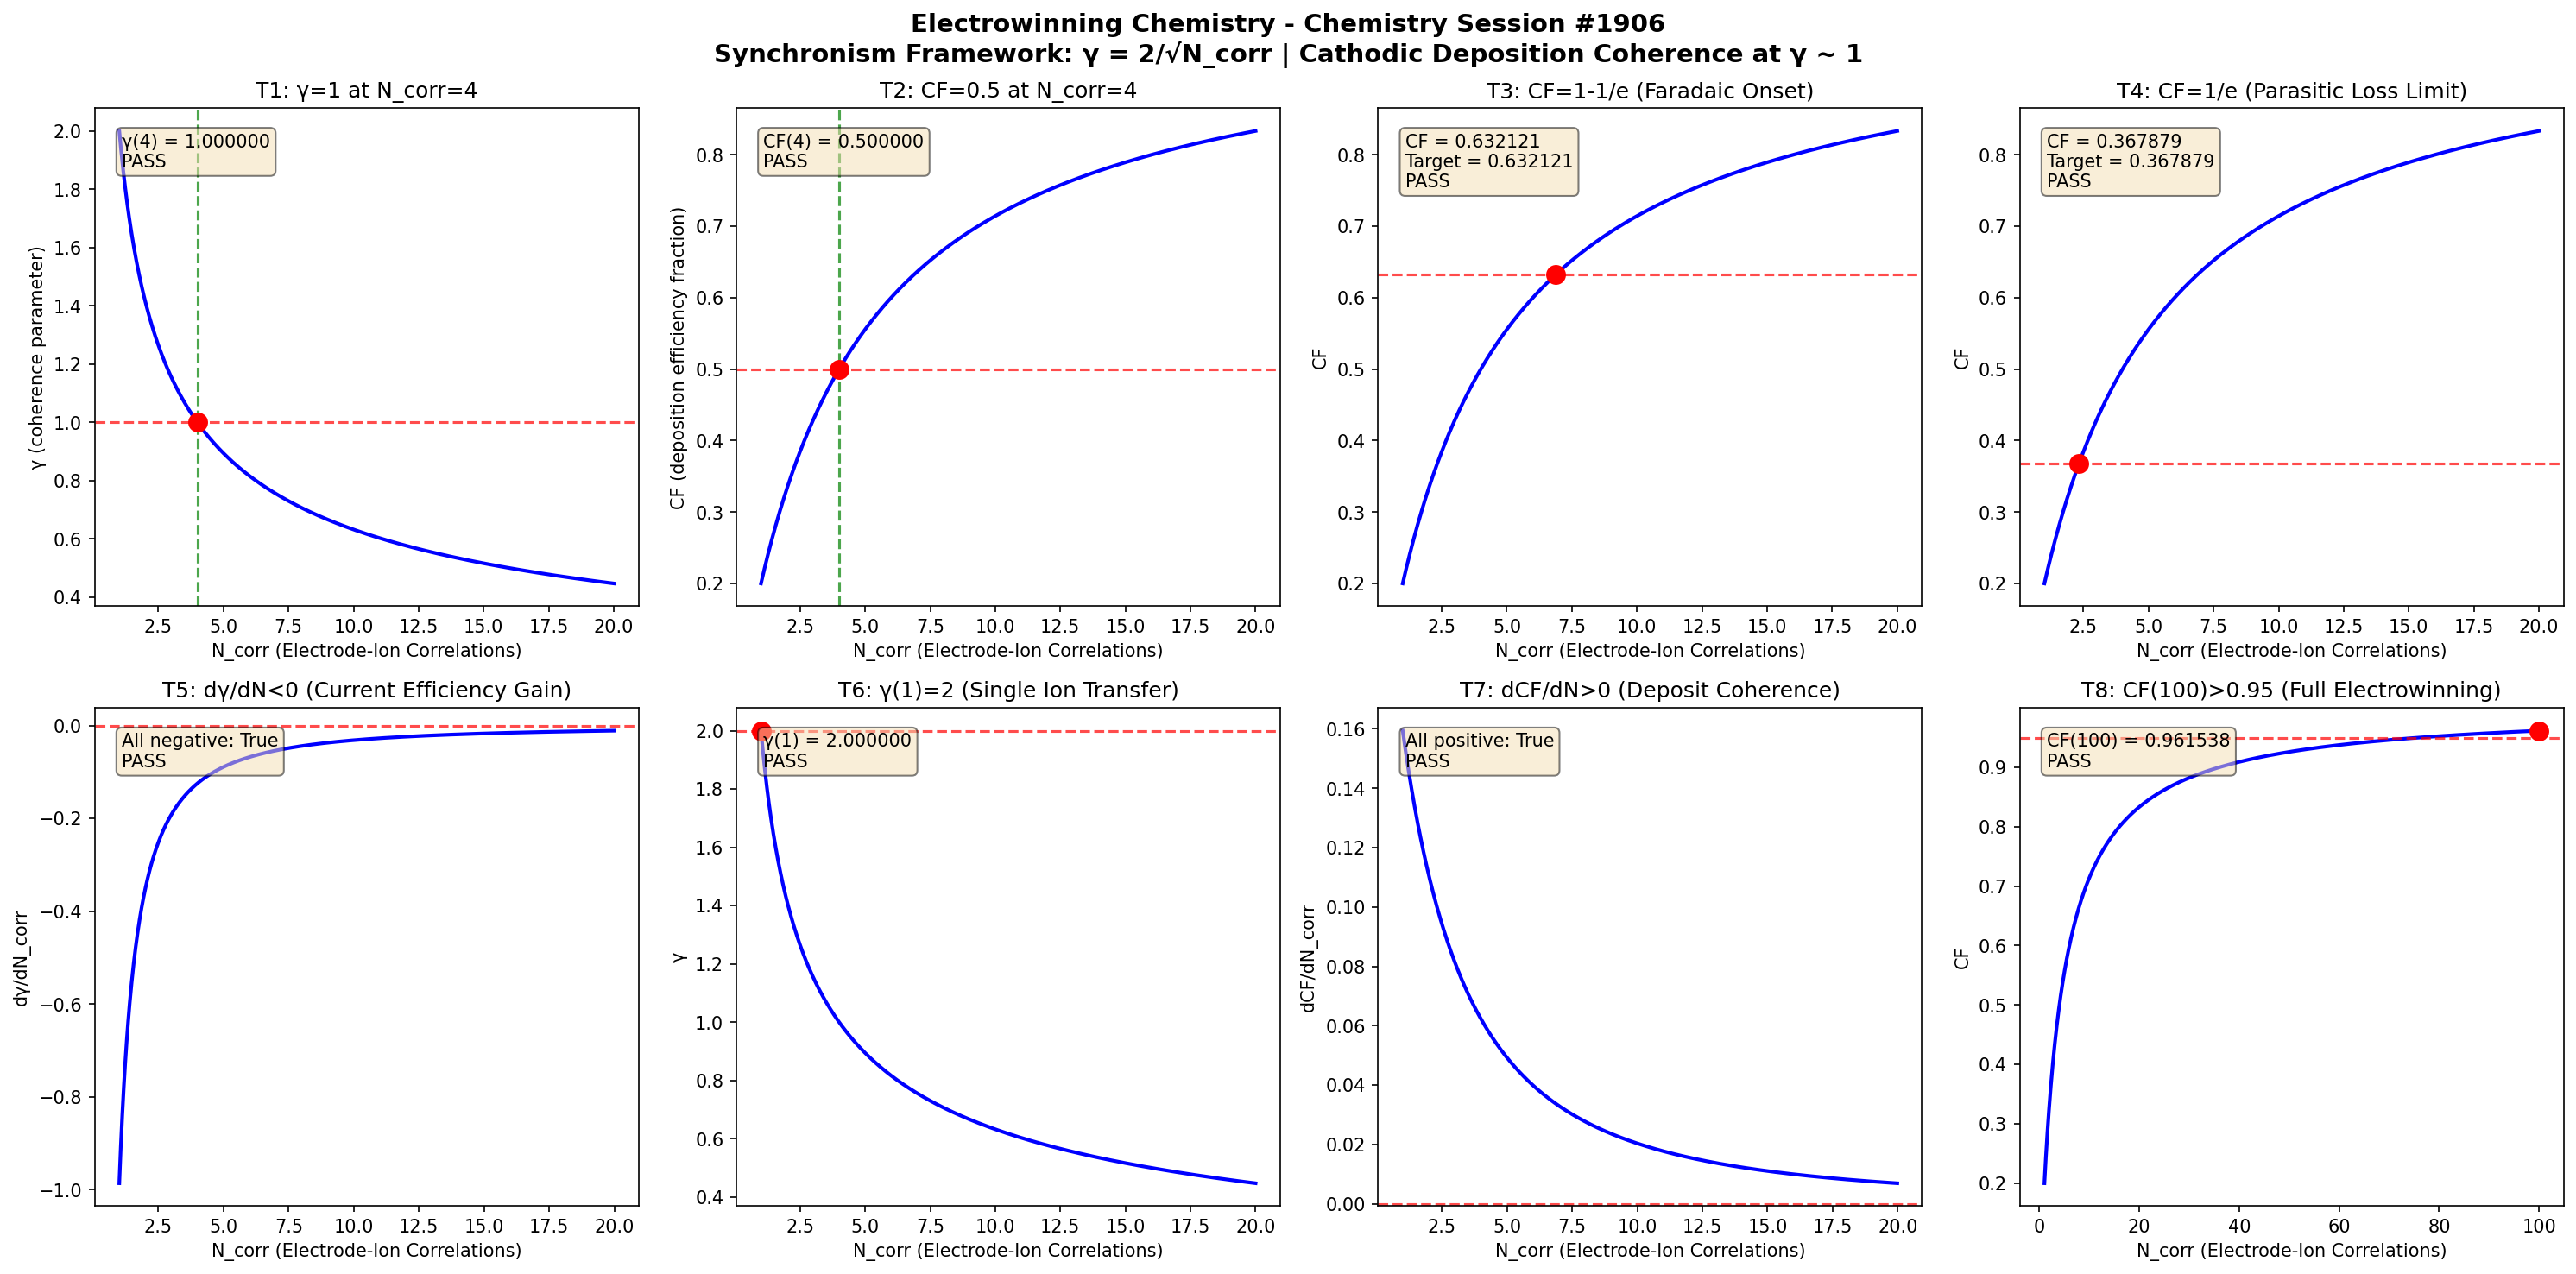

This figure's Python source:
import numpy as np
import matplotlib
matplotlib.use('Agg')
import matplotlib.pyplot as plt

def gamma(N_corr):
    return 2.0 / np.sqrt(N_corr)

def coherence_fraction(gamma_val):
    return 1.0 / (1.0 + gamma_val**2)

N_corr = np.linspace(1, 20, 1000)
g = gamma(N_corr)
cf = coherence_fraction(g)

fig, axes = plt.subplots(2, 4, figsize=(20, 10))
fig.suptitle('Electrowinning Chemistry - Chemistry Session #1906\nSynchronism Framework: \u03b3 = 2/\u221aN_corr | Cathodic Deposition Coherence at \u03b3 ~ 1', fontsize=14, fontweight='bold')

results = []

# Test 1: gamma = 1 at N_corr = 4
ax = axes[0, 0]
g4 = gamma(4.0)
ax.plot(N_corr, g, 'b-', linewidth=2)
ax.axhline(y=1.0, color='r', linestyle='--', alpha=0.7)
ax.axvline(x=4.0, color='g', linestyle='--', alpha=0.7)
ax.plot(4.0, 1.0, 'ro', markersize=10)
ax.set_xlabel('N_corr (Electrode-Ion Correlations)')
ax.set_ylabel('\u03b3 (coherence parameter)')
ax.set_title('T1: \u03b3=1 at N_corr=4')
t1 = abs(g4 - 1.0) < 1e-10
results.append(('T1: \u03b3(4)=1', t1))
ax.text(0.05, 0.95, f'\u03b3(4) = {g4:.6f}\n{"PASS" if t1 else "FAIL"}', transform=ax.transAxes, verticalalignment='top', bbox=dict(boxstyle='round', facecolor='wheat', alpha=0.5))

# Test 2: CF = 0.5 at N_corr = 4
ax = axes[0, 1]
cf4 = coherence_fraction(g4)
ax.plot(N_corr, cf, 'b-', linewidth=2)
ax.axhline(y=0.5, color='r', linestyle='--', alpha=0.7)
ax.axvline(x=4.0, color='g', linestyle='--', alpha=0.7)
ax.plot(4.0, 0.5, 'ro', markersize=10)
ax.set_xlabel('N_corr (Electrode-Ion Correlations)')
ax.set_ylabel('CF (deposition efficiency fraction)')
ax.set_title('T2: CF=0.5 at N_corr=4')
t2 = abs(cf4 - 0.5) < 1e-10
results.append(('T2: CF(4)=0.5', t2))
ax.text(0.05, 0.95, f'CF(4) = {cf4:.6f}\n{"PASS" if t2 else "FAIL"}', transform=ax.transAxes, verticalalignment='top', bbox=dict(boxstyle='round', facecolor='wheat', alpha=0.5))

# Test 3: CF -> 1-1/e threshold
ax = axes[0, 2]
target_cf3 = 1 - 1/np.e
g_t3 = np.sqrt(1/target_cf3 - 1)
n_t3 = (2.0/g_t3)**2
cf_check3 = coherence_fraction(gamma(n_t3))
ax.plot(N_corr, cf, 'b-', linewidth=2)
ax.axhline(y=target_cf3, color='r', linestyle='--', alpha=0.7)
ax.plot(n_t3, target_cf3, 'ro', markersize=10)
ax.set_xlabel('N_corr (Electrode-Ion Correlations)')
ax.set_ylabel('CF')
ax.set_title('T3: CF=1-1/e (Faradaic Onset)')
t3 = abs(cf_check3 - target_cf3) < 1e-10
results.append(('T3: CF=1-1/e', t3))
ax.text(0.05, 0.95, f'CF = {cf_check3:.6f}\nTarget = {target_cf3:.6f}\n{"PASS" if t3 else "FAIL"}', transform=ax.transAxes, verticalalignment='top', bbox=dict(boxstyle='round', facecolor='wheat', alpha=0.5))

# Test 4: CF -> 1/e threshold
ax = axes[0, 3]
target_cf4 = 1/np.e
g_t4 = np.sqrt(1/target_cf4 - 1)
n_t4 = (2.0/g_t4)**2
cf_check4 = coherence_fraction(gamma(n_t4))
ax.plot(N_corr, cf, 'b-', linewidth=2)
ax.axhline(y=target_cf4, color='r', linestyle='--', alpha=0.7)
ax.plot(n_t4, target_cf4, 'ro', markersize=10)
ax.set_xlabel('N_corr (Electrode-Ion Correlations)')
ax.set_ylabel('CF')
ax.set_title('T4: CF=1/e (Parasitic Loss Limit)')
t4 = abs(cf_check4 - target_cf4) < 1e-10
results.append(('T4: CF=1/e', t4))
ax.text(0.05, 0.95, f'CF = {cf_check4:.6f}\nTarget = {target_cf4:.6f}\n{"PASS" if t4 else "FAIL"}', transform=ax.transAxes, verticalalignment='top', bbox=dict(boxstyle='round', facecolor='wheat', alpha=0.5))

# Test 5: dgamma/dN < 0
ax = axes[1, 0]
dg = np.diff(g)
dn = np.diff(N_corr)
dgdn = dg/dn
ax.plot(N_corr[:-1], dgdn, 'b-', linewidth=2)
ax.axhline(y=0, color='r', linestyle='--', alpha=0.7)
ax.set_xlabel('N_corr (Electrode-Ion Correlations)')
ax.set_ylabel('d\u03b3/dN_corr')
ax.set_title('T5: d\u03b3/dN<0 (Current Efficiency Gain)')
t5 = np.all(dgdn < 0)
results.append(('T5: d\u03b3/dN<0', t5))
ax.text(0.05, 0.95, f'All negative: {t5}\n{"PASS" if t5 else "FAIL"}', transform=ax.transAxes, verticalalignment='top', bbox=dict(boxstyle='round', facecolor='wheat', alpha=0.5))

# Test 6: gamma(1) = 2
ax = axes[1, 1]
g1 = gamma(1.0)
ax.plot(N_corr, g, 'b-', linewidth=2)
ax.plot(1.0, 2.0, 'ro', markersize=10)
ax.axhline(y=2.0, color='r', linestyle='--', alpha=0.7)
ax.set_xlabel('N_corr (Electrode-Ion Correlations)')
ax.set_ylabel('\u03b3')
ax.set_title('T6: \u03b3(1)=2 (Single Ion Transfer)')
t6 = abs(g1 - 2.0) < 1e-10
results.append(('T6: \u03b3(1)=2', t6))
ax.text(0.05, 0.95, f'\u03b3(1) = {g1:.6f}\n{"PASS" if t6 else "FAIL"}', transform=ax.transAxes, verticalalignment='top', bbox=dict(boxstyle='round', facecolor='wheat', alpha=0.5))

# Test 7: dCF/dN > 0
ax = axes[1, 2]
dcf = np.diff(cf)
dcfdn = dcf/dn
ax.plot(N_corr[:-1], dcfdn, 'b-', linewidth=2)
ax.axhline(y=0, color='r', linestyle='--', alpha=0.7)
ax.set_xlabel('N_corr (Electrode-Ion Correlations)')
ax.set_ylabel('dCF/dN_corr')
ax.set_title('T7: dCF/dN>0 (Deposit Coherence)')
t7 = np.all(dcfdn > 0)
results.append(('T7: dCF/dN>0', t7))
ax.text(0.05, 0.95, f'All positive: {t7}\n{"PASS" if t7 else "FAIL"}', transform=ax.transAxes, verticalalignment='top', bbox=dict(boxstyle='round', facecolor='wheat', alpha=0.5))

# Test 8: CF(100) > 0.95
ax = axes[1, 3]
N_large = np.linspace(1, 100, 1000)
g_large = gamma(N_large)
cf_large = coherence_fraction(g_large)
cf100 = coherence_fraction(gamma(100.0))
ax.plot(N_large, cf_large, 'b-', linewidth=2)
ax.axhline(y=0.95, color='r', linestyle='--', alpha=0.7)
ax.plot(100.0, cf100, 'ro', markersize=10)
ax.set_xlabel('N_corr (Electrode-Ion Correlations)')
ax.set_ylabel('CF')
ax.set_title('T8: CF(100)>0.95 (Full Electrowinning)')
t8 = cf100 > 0.95
results.append(('T8: CF(100)>0.95', t8))
ax.text(0.05, 0.95, f'CF(100) = {cf100:.6f}\n{"PASS" if t8 else "FAIL"}', transform=ax.transAxes, verticalalignment='top', bbox=dict(boxstyle='round', facecolor='wheat', alpha=0.5))

plt.tight_layout()
plt.savefig('/mnt/c/exe/projects/ai-agents/Synchronism/simulations/chemistry/electrowinning_chemistry_coherence_s1906.png', dpi=150, bbox_inches='tight')
plt.close()

print(f"\n{'='*60}")
print(f"ELECTROWINNING CHEMISTRY (Session #1906) - VALIDATION RESULTS")
print(f"Finding #1833 | 1769th Phenomenon Type")
print(f"{'='*60}")
all_pass = all(r[1] for r in results)
for name, passed in results:
    print(f"  {name}: {'PASS' if passed else 'FAIL'}")
print(f"{'='*60}")
print(f"  OVERALL: {'ALL 8 TESTS PASSED' if all_pass else 'SOME TESTS FAILED'}")
print(f"{'='*60}")
